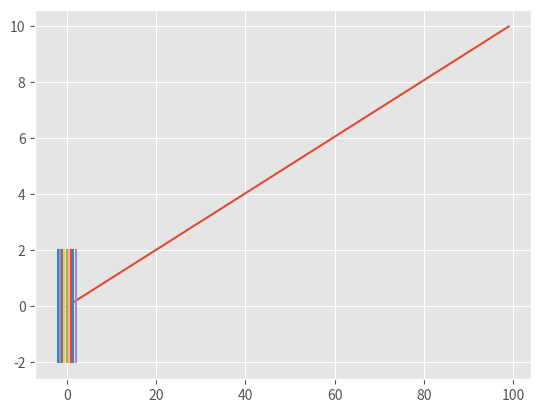

Generate this figure with matplotlib: (Note: this script raises an exception after producing the figure.)
#!/usr/bin/env python
# coding: utf-8

# In[19]:

#Paso 1: Crear el campo eléctrico para una sola carga en el origen¶
#importar librerías
import numpy as np
import matplotlib.pyplot as plt
import math
plt.style.use('ggplot')


# In[20]:

#Definir el dominio del eje 1
ej_1 = np.linspace(0,10,100)
print(ej_1)
plt.plot(ej_1)


# In[36]:



# El tamaño de la cuadrícula
N = 9
#El rango
grid_minX = -2
grid_maxX = 2
grid_minY = -2
grid_maxY = 2

# Ahora crea tus arreglos, te sugerimos usar los valores grid_min y grid_max para el rango
# Y N para el tamaño del arreglo pero también te invitamos a experimentar con tamaños distintos
# una vez que haya funcionado tu código.
x = np.linspace(grid_minX,grid_maxX,N)
y = np.linspace(grid_minY,grid_maxY,N)


# In[22]:

#Se crea cuadrícula
X,Y = np.meshgrid(x,y)


# In[54]:


print(X,Y)
plt.plot(X,Y)


# In[23]:

#configuración de la constante
eps_0 = 8.8542*(10**-12)
k_e = 1/(4*math.pi*eps_0)

# definamos también un valor para la carga, 
# por el momento podemos definirlo como 20e-6 
# pero puedes cambiarlo después para experimentar
q = 20e-6

#Para sacar los ángulos se usaran los rangos y dominios de y y x que serán los catetos opuestos y adyacentes respecitvamente
angles = np.arctan(y/x)

#Sacar r a partir de x y y
r = math.sqrt((x**2)+(y**2))

#Ahora que tienes los ángulos, ya puedes calcular las componentes para cada punto en la cuadrícula del campo eléctrico
Ex = k_e*((q/r)**2)*np.cos(angles)
Ey = k_e*((q/r)**2)*np.sin(angles)


# Creamos una figura y eje con plt.subplots()
fig, ax = plt.subplots(figsize = (7,7))

# Agregamos al eje (ax) las flechas de los vectores con plt.quiver()
ax.quiver(X,Y,Ex,Ey)
# Dibujamos en el eje (ax) la carga puntual usando plt.scatter()
ax.scatter(0,0,c='red',s=1000)
#Configuramos las dimensiones del eje y el aspecto
ax.axis([-2,2,-2,2])
ax.set_aspect('equal','box')

#magnitud de los vectores pero sólo en eje X
mags = np.linalg.norm(X)






